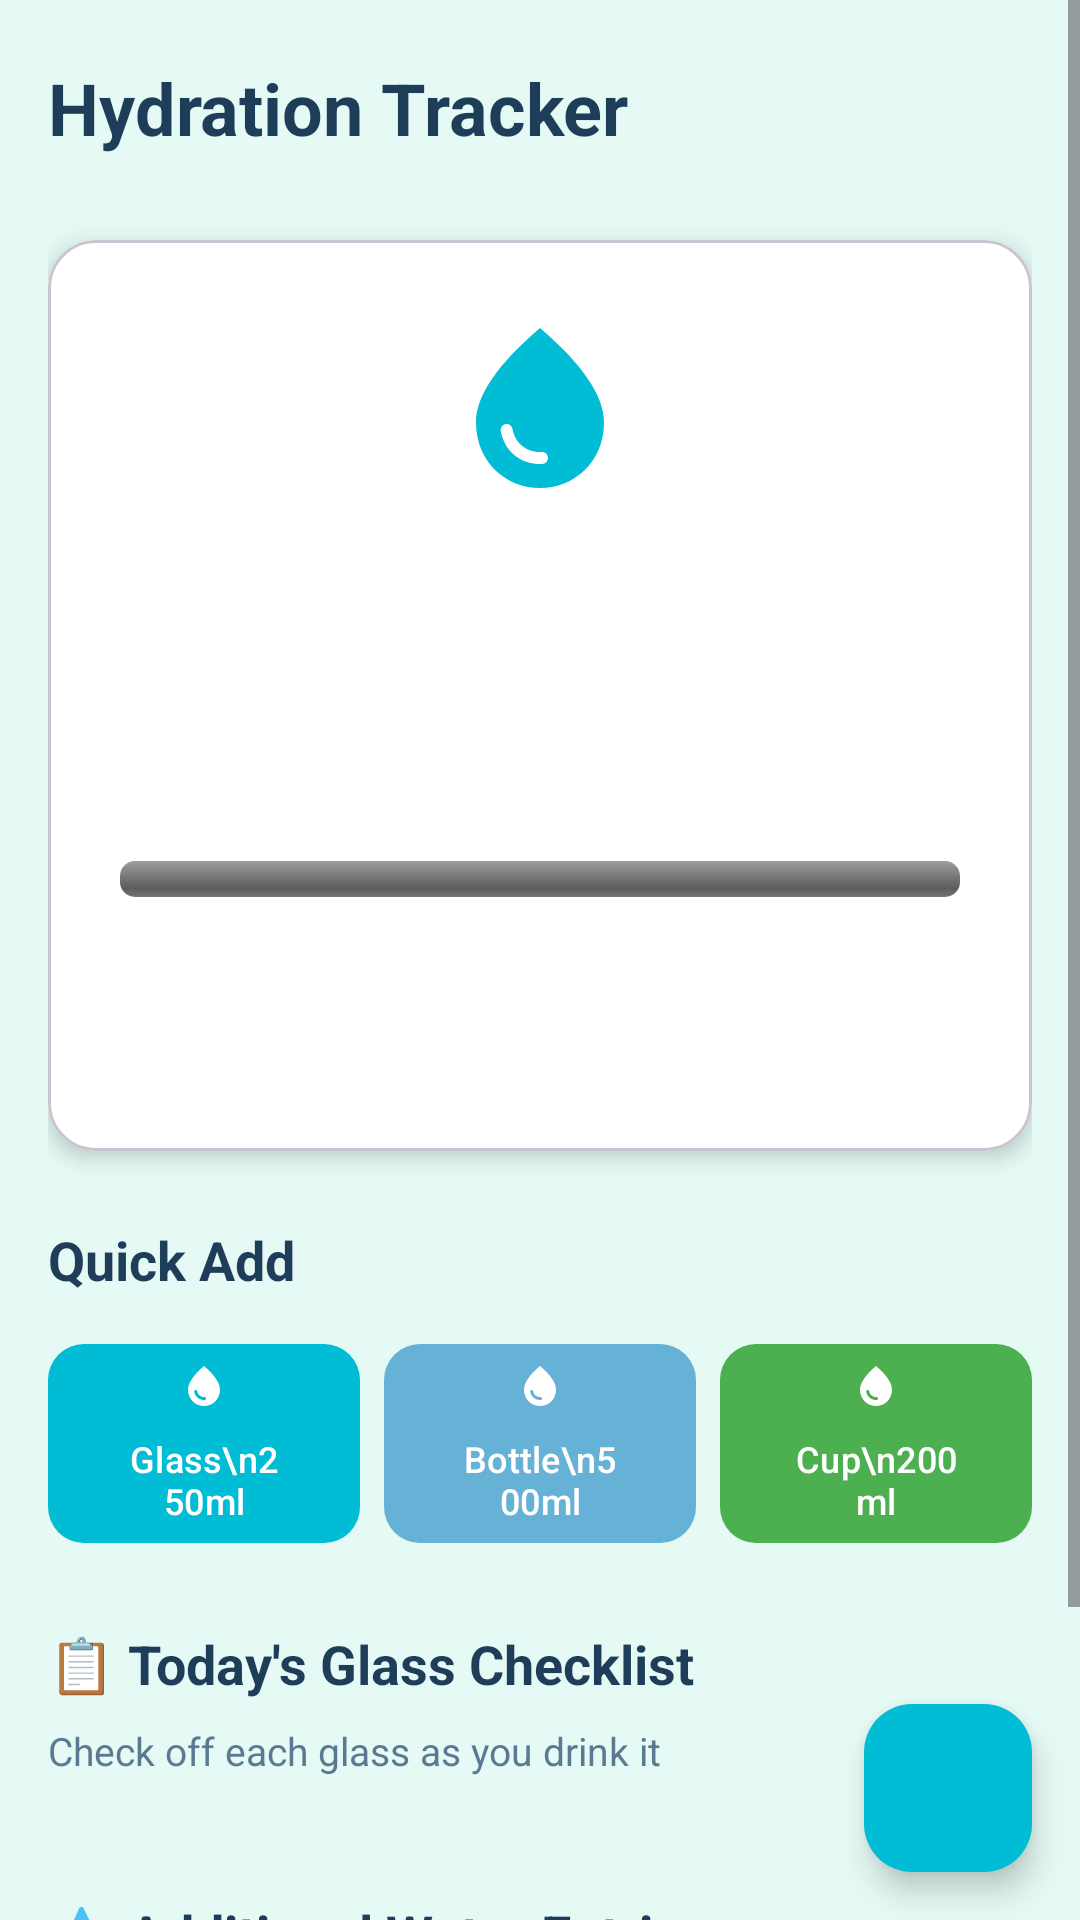

Here is an Android app screen rendered from its layout file. Give the layout XML and the strings, colors and styles it references.
<!-- AndroidManifest.xml: application theme Theme.Zyora -->
<!-- res/layout/fragment_hydration_reminder.xml -->
<?xml version="1.0" encoding="utf-8"?>
<FrameLayout xmlns:android="http://schemas.android.com/apk/res/android"
    xmlns:app="http://schemas.android.com/apk/res-auto"
    xmlns:tools="http://schemas.android.com/tools"
    android:layout_width="match_parent"
    android:layout_height="match_parent"
    android:background="@color/background_light">

    <ScrollView
        android:layout_width="match_parent"
        android:layout_height="match_parent"
        android:fillViewport="true">

        <LinearLayout
            android:layout_width="match_parent"
            android:layout_height="wrap_content"
            android:orientation="vertical"
            android:padding="16dp">

        
        <LinearLayout
            android:layout_width="match_parent"
            android:layout_height="wrap_content"
            android:layout_marginBottom="24dp"
            android:gravity="center_vertical"
            android:orientation="horizontal">

            <TextView
                android:layout_width="0dp"
                android:layout_height="wrap_content"
                android:layout_weight="1"
                android:text="Hydration Tracker"
                android:textColor="@color/text_primary_light"
                android:textSize="24sp"
                android:textStyle="bold" />

            <ImageButton
                android:id="@+id/btnSettings"
                android:layout_width="40dp"
                android:layout_height="40dp"
                android:background="?attr/selectableItemBackgroundBorderless"
                android:contentDescription="Settings"
                android:src="@drawable/ic_settings"
                app:tint="@color/text_secondary_light" />

        </LinearLayout>

        
        <com.google.android.material.card.MaterialCardView
            android:layout_width="match_parent"
            android:layout_height="wrap_content"
            android:layout_marginBottom="24dp"
            app:cardBackgroundColor="@color/card_background_light"
            app:cardCornerRadius="16dp"
            app:cardElevation="4dp">

            <LinearLayout
                android:layout_width="match_parent"
                android:layout_height="wrap_content"
                android:gravity="center"
                android:orientation="vertical"
                android:padding="24dp">

                
                <ImageView
                    android:layout_width="64dp"
                    android:layout_height="64dp"
                    android:layout_marginBottom="16dp"
                    android:src="@drawable/ic_water_drop"
                    app:tint="@color/accent_teal" />

                
                <TextView
                    android:id="@+id/tvCurrentIntake"
                    android:layout_width="wrap_content"
                    android:layout_height="wrap_content"
                    android:textColor="@color/accent_teal"
                    android:textSize="32sp"
                    android:textStyle="bold"
                    tools:text="1500ml" />

                
                <TextView
                    android:id="@+id/tvDailyGoal"
                    android:layout_width="wrap_content"
                    android:layout_height="wrap_content"
                    android:layout_marginTop="4dp"
                    android:textColor="@color/text_secondary_light"
                    android:textSize="16sp"
                    tools:text="Goal: 2000ml (8 portions × 250ml)" />

                
                <TextView
                    android:id="@+id/tvPortionInfo"
                    android:layout_width="wrap_content"
                    android:layout_height="wrap_content"
                    android:layout_marginTop="2dp"
                    android:textColor="@color/accent_green"
                    android:textSize="12sp"
                    android:textStyle="italic"
                    tools:text="Next: 250ml at 2:00 PM" />

                
                <ProgressBar
                    android:id="@+id/progressHydration"
                    style="@android:style/Widget.ProgressBar.Horizontal"
                    android:layout_width="match_parent"
                    android:layout_height="12dp"
                    android:layout_marginTop="16dp"
                    android:progressTint="@color/accent_teal"
                    tools:progress="75" />

                
                <TextView
                    android:id="@+id/tvProgressPercentage"
                    android:layout_width="wrap_content"
                    android:layout_height="wrap_content"
                    android:layout_marginTop="8dp"
                    android:textColor="@color/text_secondary_light"
                    android:textSize="14sp"
                    tools:text="75%" />

                
                <TextView
                    android:id="@+id/tvStatus"
                    android:layout_width="wrap_content"
                    android:layout_height="wrap_content"
                    android:layout_marginTop="12dp"
                    android:textColor="@color/text_primary_light"
                    android:textSize="16sp"
                    android:textStyle="bold"
                    tools:text="💪 Almost there! Keep going!" />

            </LinearLayout>

        </com.google.android.material.card.MaterialCardView>

        
        <TextView
            android:layout_width="wrap_content"
            android:layout_height="wrap_content"
            android:layout_marginBottom="12dp"
            android:text="Quick Add"
            android:textColor="@color/text_primary_light"
            android:textSize="18sp"
            android:textStyle="bold" />

        <LinearLayout
            android:layout_width="match_parent"
            android:layout_height="wrap_content"
            android:layout_marginBottom="24dp"
            android:orientation="horizontal">

            <com.google.android.material.button.MaterialButton
                android:id="@+id/btnQuickGlass"
                android:layout_width="0dp"
                android:layout_height="wrap_content"
                android:layout_marginEnd="4dp"
                android:layout_weight="1"
                android:text="Glass\n250ml"
                android:textSize="12sp"
                app:backgroundTint="@color/accent_teal"
                app:cornerRadius="12dp"
                app:icon="@drawable/ic_water_drop"
                app:iconGravity="top"
                app:iconSize="16dp"
                app:iconTint="@color/white" />

            <com.google.android.material.button.MaterialButton
                android:id="@+id/btnQuickBottle"
                android:layout_width="0dp"
                android:layout_height="wrap_content"
                android:layout_marginHorizontal="4dp"
                android:layout_weight="1"
                android:text="Bottle\n500ml"
                android:textSize="12sp"
                app:backgroundTint="@color/primary_blue"
                app:cornerRadius="12dp"
                app:icon="@drawable/ic_water_drop"
                app:iconGravity="top"
                app:iconSize="16dp"
                app:iconTint="@color/white" />

            <com.google.android.material.button.MaterialButton
                android:id="@+id/btnQuickCup"
                android:layout_width="0dp"
                android:layout_height="wrap_content"
                android:layout_marginStart="4dp"
                android:layout_weight="1"
                android:text="Cup\n200ml"
                android:textSize="12sp"
                app:backgroundTint="@color/accent_green"
                app:cornerRadius="12dp"
                app:icon="@drawable/ic_water_drop"
                app:iconGravity="top"
                app:iconSize="16dp"
                app:iconTint="@color/white" />

        </LinearLayout>

        
        <TextView
            android:layout_width="wrap_content"
            android:layout_height="wrap_content"
            android:layout_marginBottom="8dp"
            android:text="📋 Today's Glass Checklist"
            android:textColor="@color/text_primary_light"
            android:textSize="18sp"
            android:textStyle="bold" />

        <TextView
            android:layout_width="wrap_content"
            android:layout_height="wrap_content"
            android:layout_marginBottom="16dp"
            android:text="Check off each glass as you drink it"
            android:textColor="@color/text_secondary_light"
            android:textSize="13sp" />

        
        <androidx.recyclerview.widget.RecyclerView
            android:id="@+id/rvScheduledPortions"
            android:layout_width="match_parent"
            android:layout_height="wrap_content"
            android:layout_marginBottom="24dp"
            android:nestedScrollingEnabled="false"
            tools:listitem="@layout/item_portion_schedule"
            tools:itemCount="8" />

        
        <TextView
            android:layout_width="wrap_content"
            android:layout_height="wrap_content"
            android:layout_marginBottom="12dp"
            android:text="💧 Additional Water Entries"
            android:textColor="@color/text_primary_light"
            android:textSize="18sp"
            android:textStyle="bold" />

        
        <androidx.recyclerview.widget.RecyclerView
            android:id="@+id/rvHydrationEntries"
            android:layout_width="match_parent"
            android:layout_height="wrap_content"
            android:layout_marginBottom="80dp"
            android:nestedScrollingEnabled="false"
            tools:listitem="@layout/item_hydration" />

        
        <LinearLayout
            android:id="@+id/tvEmptyState"
            android:layout_width="match_parent"
            android:layout_height="wrap_content"
            android:layout_marginTop="32dp"
            android:gravity="center"
            android:orientation="vertical"
            android:visibility="gone">

            <ImageView
                android:layout_width="80dp"
                android:layout_height="80dp"
                android:layout_marginBottom="16dp"
                android:alpha="0.5"
                android:src="@drawable/ic_water_drop"
                app:tint="@color/text_hint_light" />

            <TextView
                android:layout_width="wrap_content"
                android:layout_height="wrap_content"
                android:text="No water logged today"
                android:textColor="@color/text_secondary_light"
                android:textSize="18sp"
                android:textStyle="bold" />

            <TextView
                android:layout_width="wrap_content"
                android:layout_height="wrap_content"
                android:layout_marginTop="8dp"
                android:text="Start tracking your hydration!"
                android:textColor="@color/text_hint_light"
                android:textSize="14sp" />

        </LinearLayout>

        </LinearLayout>

    </ScrollView>

    
    <com.google.android.material.floatingactionbutton.FloatingActionButton
        android:id="@+id/fabAddWater"
        android:layout_width="wrap_content"
        android:layout_height="wrap_content"
        android:layout_gravity="bottom|end"
        android:layout_margin="16dp"
        android:contentDescription="Add Water"
        android:src="@drawable/ic_add"
        app:backgroundTint="@color/accent_teal"
        app:tint="@color/white" />

</FrameLayout>
<!-- res/layout/item_portion_schedule.xml (included above) -->
<?xml version="1.0" encoding="utf-8"?>
<com.google.android.material.card.MaterialCardView xmlns:android="http://schemas.android.com/apk/res/android"
    xmlns:app="http://schemas.android.com/apk/res-auto"
    xmlns:tools="http://schemas.android.com/tools"
    android:layout_width="match_parent"
    android:layout_height="wrap_content"
    android:layout_marginHorizontal="16dp"
    android:layout_marginVertical="4dp"
    app:cardBackgroundColor="@color/card_background_light"
    app:cardCornerRadius="12dp"
    app:cardElevation="2dp">

    <LinearLayout
        android:layout_width="match_parent"
        android:layout_height="wrap_content"
        android:orientation="horizontal"
        android:padding="16dp"
        android:gravity="center_vertical">

        
        <CheckBox
            android:id="@+id/checkboxPortion"
            android:layout_width="wrap_content"
            android:layout_height="wrap_content"
            android:buttonTint="@color/accent_teal" />

        
        <LinearLayout
            android:layout_width="0dp"
            android:layout_height="wrap_content"
            android:layout_weight="1"
            android:orientation="vertical"
            android:layout_marginStart="12dp">

            <TextView
                android:id="@+id/tvPortionNumber"
                android:layout_width="wrap_content"
                android:layout_height="wrap_content"
                android:textColor="@color/text_primary_light"
                android:textSize="16sp"
                android:textStyle="bold"
                tools:text="Glass 1" />

            <TextView
                android:id="@+id/tvScheduledTime"
                android:layout_width="wrap_content"
                android:layout_height="wrap_content"
                android:layout_marginTop="2dp"
                android:textColor="@color/text_secondary_light"
                android:textSize="13sp"
                tools:text="⏰ Reminder at 8:00 AM" />

            <TextView
                android:id="@+id/tvCompletedTime"
                android:layout_width="wrap_content"
                android:layout_height="wrap_content"
                android:layout_marginTop="4dp"
                android:textColor="@color/success_green"
                android:textSize="12sp"
                android:textStyle="italic"
                android:visibility="gone"
                tools:text="✓ Checked at 8:15 AM"
                tools:visibility="visible" />
        </LinearLayout>

        
        <TextView
            android:id="@+id/tvPortionSize"
            android:layout_width="wrap_content"
            android:layout_height="wrap_content"
            android:background="@drawable/rounded_background"
            android:backgroundTint="@color/accent_teal"
            android:padding="8dp"
            android:paddingHorizontal="12dp"
            android:textColor="@color/white"
            android:textSize="14sp"
            android:textStyle="bold"
            tools:text="250ml" />
    </LinearLayout>
</com.google.android.material.card.MaterialCardView>
<!-- res/layout/item_hydration.xml (included above) -->
<?xml version="1.0" encoding="utf-8"?>
<com.google.android.material.card.MaterialCardView xmlns:android="http://schemas.android.com/apk/res/android"
    xmlns:app="http://schemas.android.com/apk/res-auto"
    xmlns:tools="http://schemas.android.com/tools"
    android:layout_width="match_parent"
    android:layout_height="wrap_content"
    android:layout_marginBottom="8dp"
    app:cardBackgroundColor="@color/card_background_light"
    app:cardCornerRadius="12dp"
    app:cardElevation="2dp">

    <androidx.constraintlayout.widget.ConstraintLayout
        android:layout_width="match_parent"
        android:layout_height="wrap_content"
        android:padding="16dp">

        
        <ImageView
            android:id="@+id/ivWaterIcon"
            android:layout_width="32dp"
            android:layout_height="32dp"
            android:src="@drawable/ic_water_drop"
            app:layout_constraintStart_toStartOf="parent"
            app:layout_constraintTop_toTopOf="parent"
            app:tint="@color/accent_teal" />

        
        <TextView
            android:id="@+id/tvAmount"
            android:layout_width="0dp"
            android:layout_height="wrap_content"
            android:layout_marginStart="12dp"
            android:layout_marginEnd="8dp"
            android:textColor="@color/text_primary_light"
            android:textSize="16sp"
            android:textStyle="bold"
            app:layout_constraintEnd_toStartOf="@id/tvTime"
            app:layout_constraintStart_toEndOf="@id/ivWaterIcon"
            app:layout_constraintTop_toTopOf="@id/ivWaterIcon"
            tools:text="250ml" />

        
        <TextView
            android:id="@+id/tvContainerType"
            android:layout_width="0dp"
            android:layout_height="wrap_content"
            android:layout_marginTop="4dp"
            android:textColor="@color/text_secondary_light"
            android:textSize="14sp"
            app:layout_constraintEnd_toEndOf="@id/tvAmount"
            app:layout_constraintStart_toStartOf="@id/tvAmount"
            app:layout_constraintTop_toBottomOf="@id/tvAmount"
            tools:text="Glass" />

        
        <TextView
            android:id="@+id/tvTime"
            android:layout_width="wrap_content"
            android:layout_height="wrap_content"
            android:layout_marginEnd="8dp"
            android:textColor="@color/text_hint_light"
            android:textSize="12sp"
            app:layout_constraintEnd_toStartOf="@id/btnDelete"
            app:layout_constraintTop_toTopOf="@id/tvAmount"
            tools:text="14:30" />

        
        <ImageButton
            android:id="@+id/btnDelete"
            android:layout_width="24dp"
            android:layout_height="24dp"
            android:background="?attr/selectableItemBackgroundBorderless"
            android:contentDescription="Delete"
            android:src="@drawable/ic_delete"
            app:layout_constraintEnd_toEndOf="parent"
            app:layout_constraintTop_toTopOf="parent"
            app:tint="@color/text_hint_light" />

    </androidx.constraintlayout.widget.ConstraintLayout>

</com.google.android.material.card.MaterialCardView>
<!-- resources referenced by this layout -->
<resources>
  <color name="accent_green">#4CAF50</color>
  <color name="accent_teal">#00BCD4</color>
  <color name="background_light">#E6FAF5</color>
  <color name="card_background_light">#FFFFFF</color>
  <color name="primary_blue">#66B2D6</color>
  <color name="success_green">#2E7D32</color>
  <color name="text_hint_light">#8FA8B8</color>
  <color name="text_primary_light">#1E3D59</color>
  <color name="text_secondary_light">#5A7A94</color>
  <color name="white">#FFFFFFFF</color>
  <!-- drawable ic_water_drop (drawable) -->
  <?xml version="1.0" encoding="utf-8"?>
  <vector xmlns:android="http://schemas.android.com/apk/res/android"
      android:width="24dp"
      android:height="24dp"
      android:viewportWidth="24"
      android:viewportHeight="24">
      <path
          android:fillColor="@android:color/black"
          android:pathData="M12,2c-5.33,4.55 -8,8.48 -8,11.8c0,4.98 3.8,8.2 8,8.2s8,-3.22 8,-8.2C20,10.48 17.33,6.55 12,2zM7.83,14c0.37,0 0.67,0.26 0.74,0.62c0.41,2.22 2.28,2.98 3.64,2.87c0.43,-0.02 0.79,0.32 0.79,0.75c0,0.4 -0.32,0.73 -0.72,0.75c-2.13,0.13 -4.62,-1.09 -5.19,-4.12C7.01,14.42 7.37,14 7.83,14z" />
  </vector>
  <style name="Theme.Zyora" parent="Base.Theme.Zyora" />
  <style name="Base.Theme.Zyora" parent="Theme.Material3.DayNight.NoActionBar">
          
          <item name="colorPrimary">@color/primary_blue</item>
          <item name="colorPrimaryVariant">@color/primary_blue_dark</item>
          <item name="colorOnPrimary">@color/white</item>
          
          
          <item name="colorSecondary">@color/accent_teal</item>
          <item name="colorSecondaryVariant">@color/accent_green</item>
          <item name="colorOnSecondary">@color/white</item>
          
          
          <item name="android:colorBackground">@color/background_light</item>
          <item name="colorSurface">@color/surface_light</item>
          <item name="colorOnBackground">@color/text_primary_light</item>
          <item name="colorOnSurface">@color/text_primary_light</item>
          
          
          <item name="android:statusBarColor">@color/primary_blue_dark</item>
          <item name="android:windowLightStatusBar">false</item>
          
          
          <item name="android:navigationBarColor">@color/primary_blue_dark</item>
          
          
          <item name="colorError">@color/error_red</item>
          <item name="colorOnError">@color/white</item>
      </style>
  <color name="primary_blue_dark">#4A90B8</color>
  <color name="surface_light">#F8FDFC</color>
  <color name="error_red">#D32F2F</color>
</resources>
